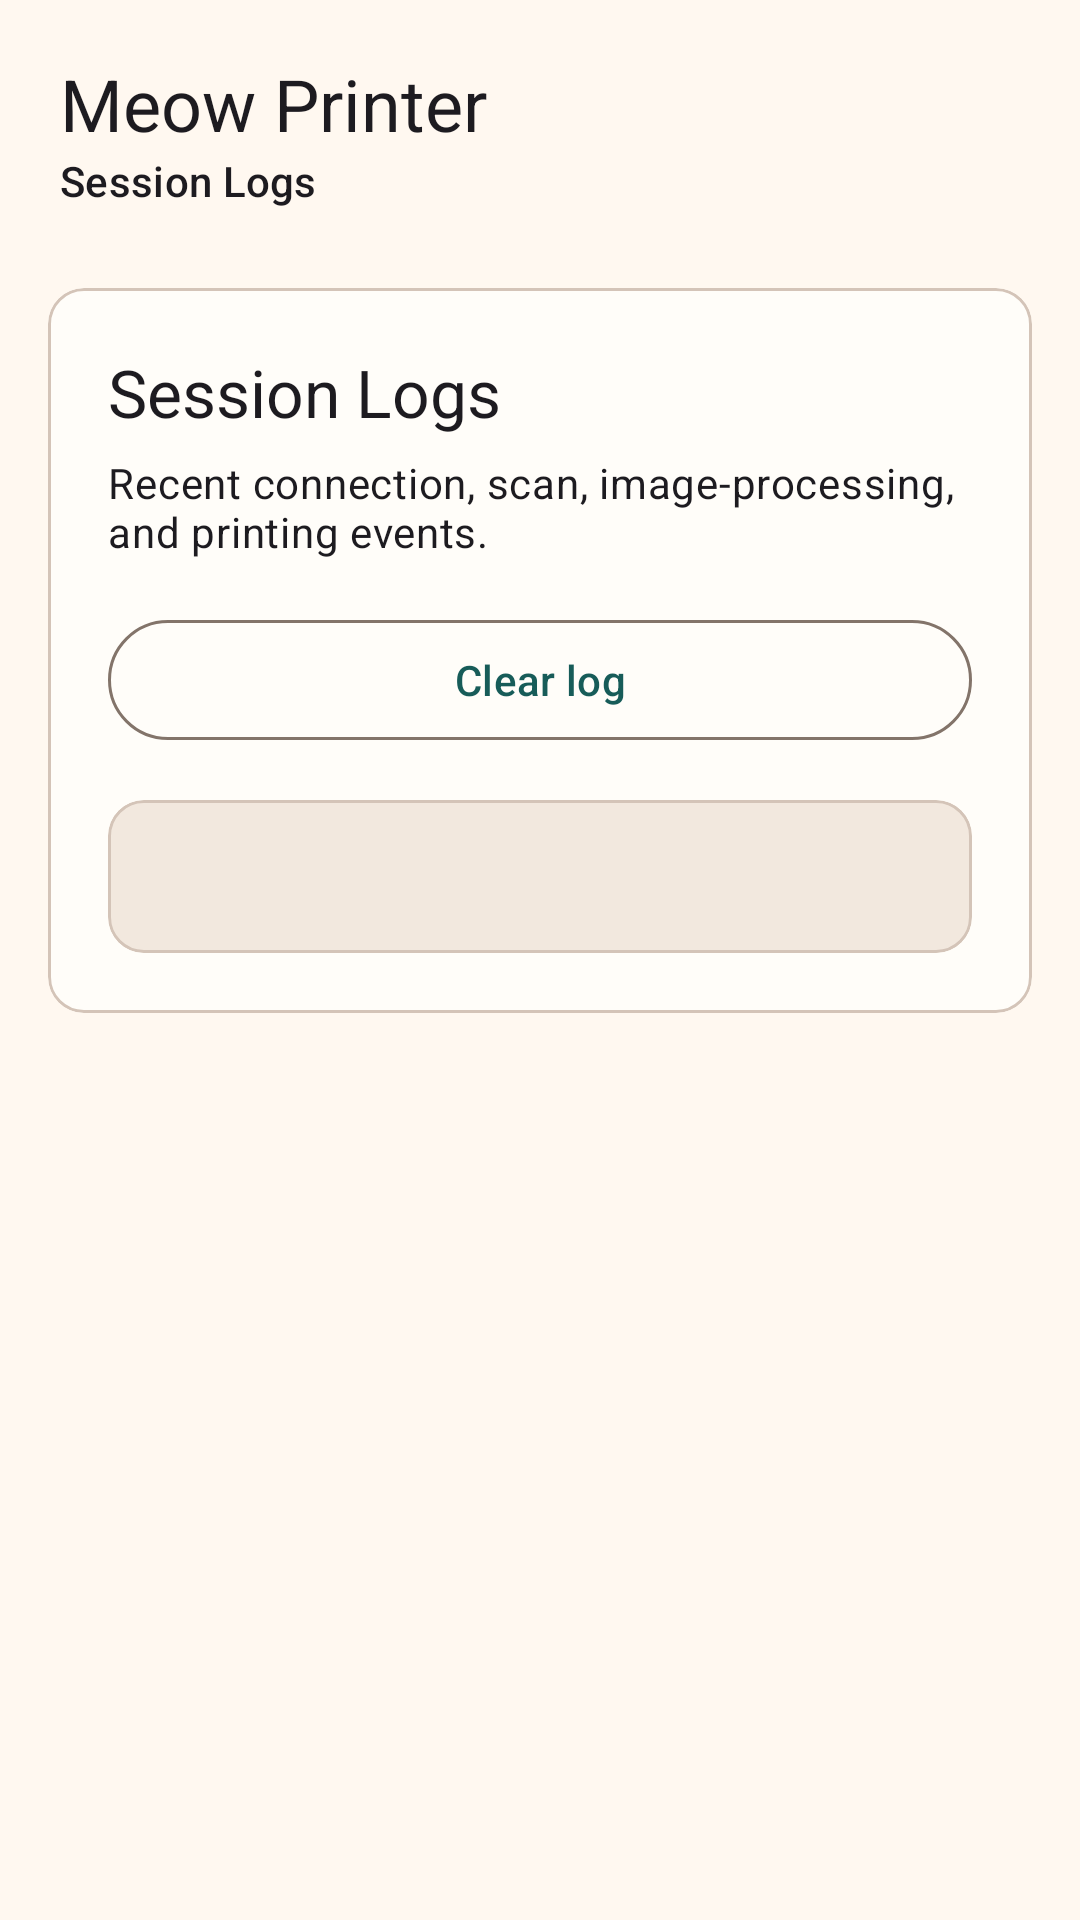

Produce the Android XML layout that renders to this screen, including the resource entries it uses.
<!-- AndroidManifest.xml: activity theme Theme.MeowPrinter -->
<!-- res/layout/activity_logs.xml -->
<?xml version="1.0" encoding="utf-8"?>
<LinearLayout xmlns:android="http://schemas.android.com/apk/res/android"
    xmlns:app="http://schemas.android.com/apk/res-auto"
    xmlns:tools="http://schemas.android.com/tools"
    android:layout_width="match_parent"
    android:layout_height="match_parent"
    android:background="@drawable/bg_main_gradient"
    android:orientation="vertical">

    <com.google.android.material.appbar.MaterialToolbar
        android:id="@+id/toolbar"
        android:layout_width="match_parent"
        android:layout_height="wrap_content"
        android:background="@android:color/transparent"
        android:minHeight="88dp"
        android:paddingHorizontal="20dp"
        android:paddingTop="12dp"
        android:paddingBottom="12dp"
        app:navigationIconTint="?attr/colorOnSurface"
        app:navigationIcon="@drawable/ic_arrow_back_24">

        <LinearLayout
            android:layout_width="wrap_content"
            android:layout_height="wrap_content"
            android:gravity="center_vertical"
            android:orientation="vertical">

            <TextView
                android:id="@+id/app_title"
                android:layout_width="wrap_content"
                android:layout_height="wrap_content"
                android:text="@string/app_name"
                android:textAppearance="@style/TextAppearance.Material3.HeadlineSmall" />

            <TextView
                android:id="@+id/screen_title"
                android:layout_width="wrap_content"
                android:layout_height="wrap_content"
                android:text="@string/logs_screen_title"
                android:textAppearance="@style/TextAppearance.Material3.TitleSmall" />
        </LinearLayout>
    </com.google.android.material.appbar.MaterialToolbar>

    <androidx.core.widget.NestedScrollView
        android:layout_width="match_parent"
        android:layout_height="match_parent">

        <LinearLayout
            android:id="@+id/logs_content"
            android:layout_width="match_parent"
            android:layout_height="wrap_content"
            android:orientation="vertical"
            android:paddingHorizontal="16dp"
            android:paddingBottom="24dp">

            <com.google.android.material.card.MaterialCardView
                    android:layout_width="match_parent"
                    android:layout_height="wrap_content"
                    android:layout_marginTop="8dp"
                    app:cardBackgroundColor="?attr/colorSurface">

                <LinearLayout
                    android:layout_width="match_parent"
                    android:layout_height="wrap_content"
                    android:orientation="vertical"
                    android:padding="20dp">

                        <TextView
                            android:layout_width="wrap_content"
                            android:layout_height="wrap_content"
                            android:text="@string/logs_screen_title"
                            android:textAppearance="?attr/textAppearanceTitleLarge" />

                        <TextView
                            android:layout_width="match_parent"
                            android:layout_height="wrap_content"
                            android:layout_marginTop="6dp"
                            android:text="@string/logs_subtitle"
                            android:textAppearance="?attr/textAppearanceBodyMedium" />

                        <com.google.android.material.button.MaterialButton
                            android:id="@+id/button_clear_logs"
                            style="@style/Widget.Material3.Button.OutlinedButton"
                            android:layout_width="match_parent"
                            android:layout_height="wrap_content"
                            android:layout_marginTop="16dp"
                            android:text="@string/clear_log" />

                        <com.google.android.material.card.MaterialCardView
                            android:layout_width="match_parent"
                            android:layout_height="wrap_content"
                            android:layout_marginTop="16dp"
                            app:cardBackgroundColor="?attr/colorSurfaceContainerHighest">

                            <TextView
                                android:id="@+id/logs_value"
                                android:layout_width="match_parent"
                                android:layout_height="wrap_content"
                                android:fontFamily="monospace"
                                android:padding="16dp"
                                android:textAppearance="?attr/textAppearanceBodyMedium"
                                android:textIsSelectable="true"
                                tools:text="Connected to GT01.\nPrepared image 384x500.\nImage print completed successfully." />
                        </com.google.android.material.card.MaterialCardView>
                </LinearLayout>
            </com.google.android.material.card.MaterialCardView>
        </LinearLayout>
    </androidx.core.widget.NestedScrollView>
</LinearLayout>
<!-- resources referenced by this layout -->
<resources>
  <!-- drawable bg_main_gradient (drawable-night) -->
  <?xml version="1.0" encoding="utf-8"?>
  <shape xmlns:android="http://schemas.android.com/apk/res/android">
      <gradient
          android:angle="270"
          android:endColor="#181715"
          android:startColor="#10201E" />
  </shape>
  <string name="app_name">Meow Printer</string>
  <string name="clear_log">Clear log</string>
  <string name="logs_screen_title">Session Logs</string>
  <string name="logs_subtitle">Recent connection, scan, image-processing, and printing events.</string>
  <style name="Theme.MeowPrinter" parent="Base.Theme.MeowPrinter" />
  <style name="Base.Theme.MeowPrinter" parent="Theme.Material3.DayNight.NoActionBar">
          <item name="colorPrimary">@color/meow_primary</item>
          <item name="colorOnPrimary">@color/meow_on_primary</item>
          <item name="colorPrimaryContainer">@color/meow_primary_container</item>
          <item name="colorOnPrimaryContainer">@color/meow_on_primary_container</item>
          <item name="colorSecondary">@color/meow_secondary</item>
          <item name="colorOnSecondary">@color/meow_on_secondary</item>
          <item name="colorSecondaryContainer">@color/meow_secondary_container</item>
          <item name="colorOnSecondaryContainer">@color/meow_on_secondary_container</item>
          <item name="colorTertiary">@color/meow_tertiary</item>
          <item name="colorOnTertiary">@color/meow_on_tertiary</item>
          <item name="android:colorBackground">@color/meow_background</item>
          <item name="colorOnBackground">@color/meow_on_background</item>
          <item name="colorSurface">@color/meow_surface</item>
          <item name="colorOnSurface">@color/meow_on_surface</item>
          <item name="colorSurfaceVariant">@color/meow_surface_variant</item>
          <item name="colorOnSurfaceVariant">@color/meow_on_surface_variant</item>
          <item name="colorOutline">@color/meow_outline</item>
          <item name="colorOutlineVariant">@color/meow_outline_variant</item>
          <item name="colorSurfaceContainerHighest">@color/meow_surface_container_highest</item>
          <item name="bottomNavigationStyle">@style/Widget.MeowPrinter.BottomNavigationView</item>
      </style>
  <color name="meow_primary">#175C59</color>
  <color name="meow_on_primary">#FFFFFF</color>
  <color name="meow_primary_container">#BEEAE2</color>
  <color name="meow_on_primary_container">#00201E</color>
  <color name="meow_secondary">#C26A4A</color>
  <color name="meow_on_secondary">#FFFFFF</color>
  <color name="meow_secondary_container">#FFD9CB</color>
  <color name="meow_on_secondary_container">#3F1200</color>
  <color name="meow_tertiary">#5D7142</color>
  <color name="meow_on_tertiary">#FFFFFF</color>
  <color name="meow_background">#FFF8F0</color>
  <color name="meow_on_background">#211A14</color>
  <color name="meow_surface">#FFFDF9</color>
  <color name="meow_on_surface">#201B17</color>
  <color name="meow_surface_variant">#EAE0D6</color>
  <color name="meow_on_surface_variant">#50463D</color>
  <color name="meow_outline">#83746A</color>
  <color name="meow_outline_variant">#D4C4B8</color>
  <color name="meow_surface_container_highest">#F2E8DE</color>
  <style name="Widget.MeowPrinter.BottomNavigationView" parent="Widget.Material3.BottomNavigationView">
          <item name="itemActiveIndicatorStyle">@style/Widget.MeowPrinter.BottomNavigation.ActiveIndicator</item>
          <item name="itemIconTint">@color/bottom_navigation_item_colors</item>
          <item name="itemTextColor">@color/bottom_navigation_item_colors</item>
      </style>
  <style name="Widget.MeowPrinter.BottomNavigation.ActiveIndicator" parent="Widget.Material3.BottomNavigationView.ActiveIndicator">
          <item name="android:color">?attr/colorPrimaryContainer</item>
      </style>
</resources>
